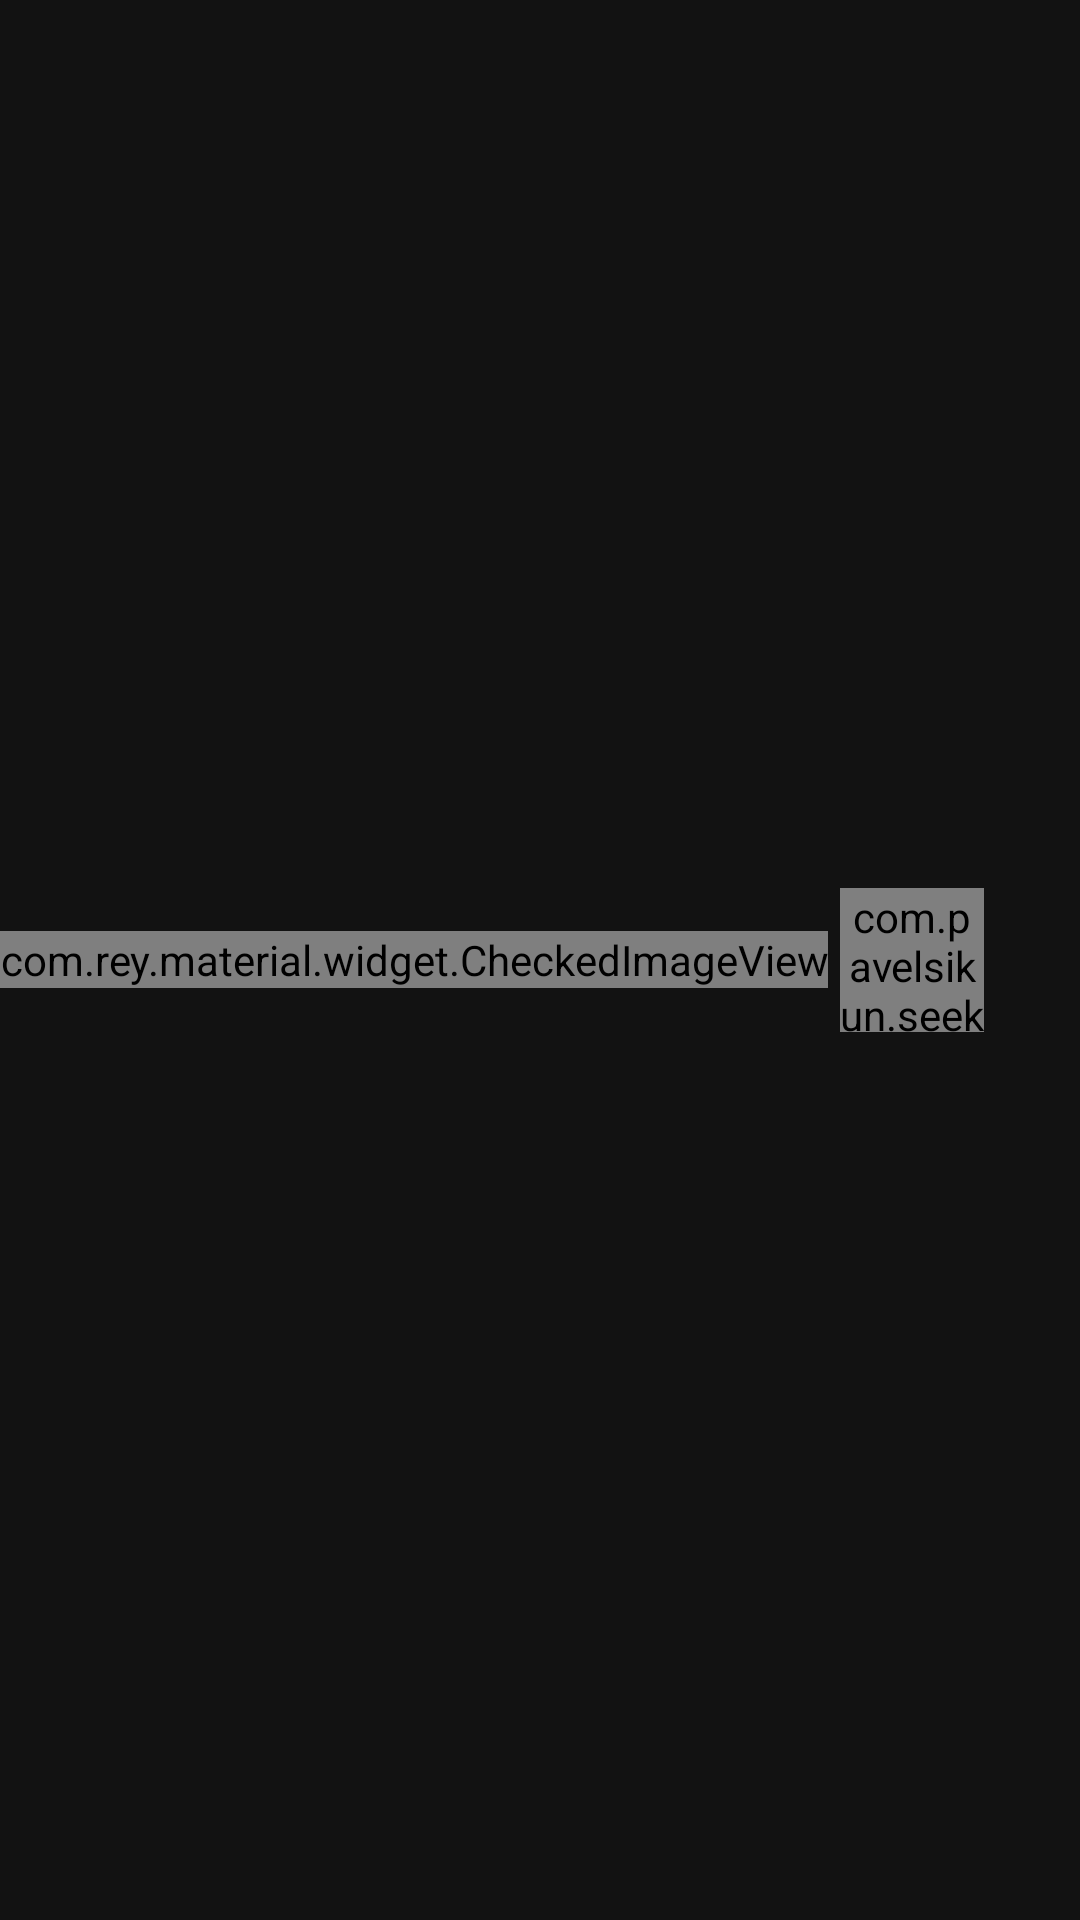

Produce the Android XML layout that renders to this screen, including the resource entries it uses.
<!-- AndroidManifest.xml: application theme AppTheme.Dark -->
<!-- res/layout/app_info_multi.xml -->
<?xml version="1.0" encoding="utf-8"?>
<LinearLayout xmlns:android="http://schemas.android.com/apk/res/android"
    android:layout_width="match_parent"
    android:layout_height="wrap_content"
    android:minHeight="?android:attr/listPreferredItemHeight"
    android:gravity="center_vertical"
    android:paddingEnd="?android:attr/scrollbarSize"
    android:background="?android:attr/selectableItemBackground" >

    <com.rey.material.widget.CheckedImageView
        android:id="@+id/checkmark"
        android:layout_marginEnd="4dp"
        android:background="?android:attr/listChoiceIndicatorMultiple"
        android:layout_gravity="center"
        android:layout_width="wrap_content"
        android:layout_height="wrap_content" />

    <com.pavelsikun.seekbarpreference.PreferenceImageView
        android:id="@+id/app_icon"
        android:layout_width="48dp"
        android:layout_height="48dp"
        android:layout_gravity="center"
        />

    <RelativeLayout
        android:layout_width="0dp"
        android:layout_height="wrap_content"
        android:layout_marginStart="15dip"
        android:layout_marginEnd="6dip"
        android:layout_marginTop="6dip"
        android:layout_marginBottom="6dip"
        android:layout_weight="1">

        <TextView android:id="@+id/app_name"
            android:layout_width="wrap_content"
            android:layout_height="wrap_content"
            android:singleLine="true"
            android:textAppearance="?android:attr/textAppearanceMedium"
            android:ellipsize="marquee"
            android:fadingEdge="horizontal" />

        <TextView android:id="@+id/summary"
            android:layout_width="wrap_content"
            android:layout_height="wrap_content"
            android:layout_below="@id/title"
            android:layout_alignStart="@id/title"
            android:textAppearance="?android:attr/textAppearanceSmall"
            android:textColor="?android:attr/textColorSecondary"
            android:maxLines="4" />

    </RelativeLayout>

    
    
        
        
        
        

</LinearLayout>
<!-- resources referenced by this layout -->
<resources>
  <style name="AppTheme.Dark" parent="Theme.MaterialComponents.NoActionBar">
          <item name="colorPrimary">@color/colorPrimary</item>
          <item name="colorPrimaryDark">@color/colorPrimaryDark</item>
          <item name="colorPrimaryVariant">@color/colorPrimaryLight</item>
          <item name="colorSecondary">@color/colorAccent</item>
          <item name="colorSecondaryVariant">@color/colorAccentLight</item>
          <item name="buttonStyle">@style/Widget.MaterialComponents.Button.TextButton</item>
          <item name="materialButtonStyle">?buttonStyle</item>
          <item name="android:statusBarColor">@android:color/transparent</item>
      </style>
  <color name="colorPrimary">#aa00ff</color>
  <color name="colorPrimaryDark">#7200ca</color>
  <color name="colorPrimaryLight">#e254ff</color>
  <color name="colorAccent">#3f51b5</color>
  <color name="colorAccentLight">#757de8</color>
</resources>
